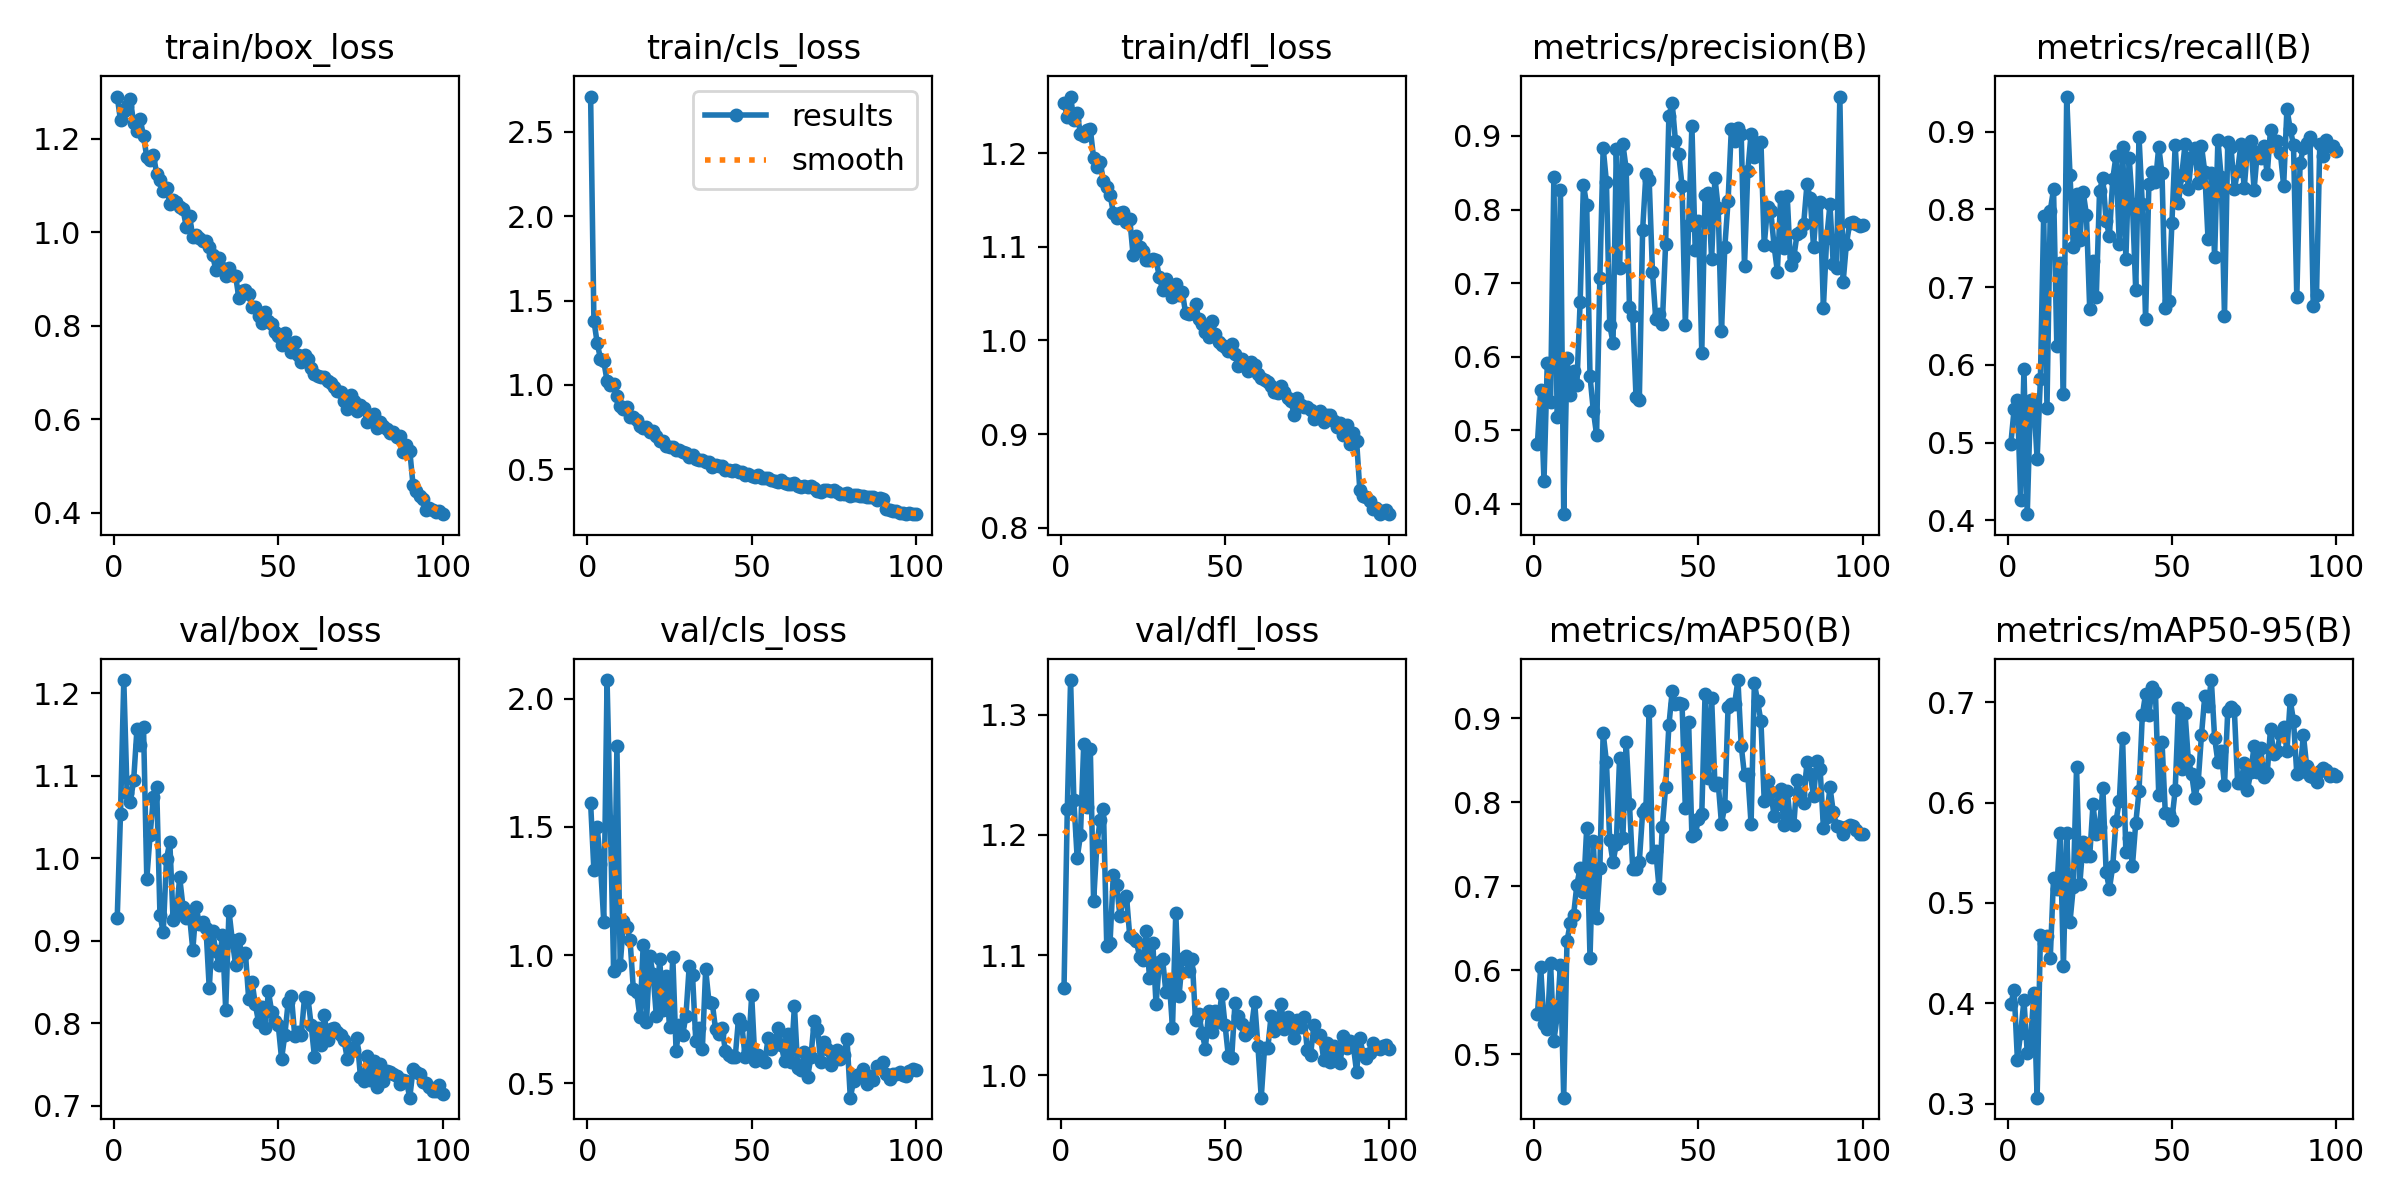

The table this chart was drawn from, first rows:
epoch, time, train/box_loss, train/cls_loss, train/dfl_loss, metrics/precision(B), metrics/recall(B), metrics/mAP50(B), metrics/mAP50-95(B), val/box_loss, val/cls_loss, val/dfl_loss, lr/pg0, lr/pg1, lr/pg2
1, 52.53, 1.29, 2.709, 1.254, 0.4819, 0.4982, 0.5477, 0.3991, 0.9272, 1.593, 1.072, 0.0002726, 0.0002726, 0.0002726
2, 96.86, 1.239, 1.382, 1.238, 0.5546, 0.5426, 0.6035, 0.4133, 1.054, 1.331, 1.221, 0.0005448, 0.0005448, 0.0005448
3, 141.6, 1.258, 1.249, 1.26, 0.431, 0.5548, 0.5356, 0.344, 1.216, 1.502, 1.329, 0.0008116, 0.0008116, 0.0008116
4, 184.4, 1.269, 1.155, 1.235, 0.5916, 0.4258, 0.5294, 0.3709, 1.079, 1.355, 1.229, 0.0008083, 0.0008083, 0.0008083
5, 226.9, 1.284, 1.14, 1.243, 0.5387, 0.5949, 0.6087, 0.4032, 1.069, 1.131, 1.181, 0.0008, 0.0008, 0.0008
6, 272.4, 1.233, 1.024, 1.22, 0.8438, 0.4078, 0.5156, 0.3504, 1.094, 2.073, 1.2, 0.0007918, 0.0007918, 0.0007918
7, 314, 1.216, 1.001, 1.218, 0.5186, 0.5551, 0.5451, 0.3603, 1.156, 1.523, 1.276, 0.0007835, 0.0007835, 0.0007835
8, 356.1, 1.241, 1.004, 1.225, 0.8263, 0.5538, 0.6065, 0.4105, 1.137, 0.9403, 1.223, 0.0007753, 0.0007753, 0.0007753
9, 398.1, 1.205, 0.9347, 1.226, 0.3859, 0.4784, 0.4481, 0.306, 1.159, 1.817, 1.271, 0.000767, 0.000767, 0.000767
10, 442.2, 1.16, 0.8776, 1.195, 0.5986, 0.5821, 0.6346, 0.4679, 0.9751, 0.9605, 1.145, 0.0007588, 0.0007588, 0.0007588
11, 486.2, 1.154, 0.8601, 1.185, 0.5482, 0.792, 0.6561, 0.4601, 1.028, 1.133, 1.192, 0.0007505, 0.0007505, 0.0007505
12, 528.6, 1.165, 0.8723, 1.19, 0.58, 0.5446, 0.6654, 0.4667, 1.074, 1.111, 1.212, 0.0007423, 0.0007423, 0.0007423
13, 572.4, 1.125, 0.8126, 1.17, 0.5609, 0.7982, 0.7016, 0.445, 1.086, 1.059, 1.221, 0.000734, 0.000734, 0.000734
14, 616.5, 1.111, 0.8074, 1.164, 0.6746, 0.826, 0.7221, 0.5252, 0.9313, 0.8672, 1.108, 0.0007258, 0.0007258, 0.0007258
15, 659.5, 1.089, 0.7909, 1.156, 0.8338, 0.6238, 0.693, 0.514, 0.91, 0.8583, 1.11, 0.0007175, 0.0007175, 0.0007175
16, 701.8, 1.094, 0.7579, 1.137, 0.8058, 0.7308, 0.7694, 0.5701, 0.9993, 0.7588, 1.167, 0.0007093, 0.0007093, 0.0007093
17, 745.3, 1.06, 0.7441, 1.131, 0.5736, 0.5631, 0.6148, 0.4373, 1.02, 1.041, 1.159, 0.0007011, 0.0007011, 0.0007011
18, 789.3, 1.07, 0.7503, 1.136, 0.5268, 0.9453, 0.7537, 0.5698, 0.9254, 0.7403, 1.133, 0.0006928, 0.0006928, 0.0006928
19, 831.7, 1.065, 0.7231, 1.137, 0.4937, 0.8448, 0.6615, 0.481, 0.9309, 0.9957, 1.146, 0.0006846, 0.0006846, 0.0006846
20, 874.5, 1.054, 0.7295, 1.127, 0.7075, 0.7521, 0.7217, 0.5156, 0.9769, 0.9256, 1.149, 0.0006763, 0.0006763, 0.0006763
21, 917, 1.049, 0.6958, 1.13, 0.884, 0.8196, 0.8827, 0.6354, 0.9413, 0.7612, 1.116, 0.0006681, 0.0006681, 0.0006681
22, 962.1, 1.011, 0.6694, 1.092, 0.8372, 0.7603, 0.8478, 0.5192, 0.9272, 0.9849, 1.114, 0.0006598, 0.0006598, 0.0006598
23, 1006, 1.035, 0.6689, 1.111, 0.6428, 0.8226, 0.7547, 0.5609, 0.9302, 0.7871, 1.112, 0.0006516, 0.0006516, 0.0006516
24, 1048, 0.9895, 0.6396, 1.1, 0.6193, 0.7933, 0.7285, 0.5463, 0.8887, 0.9173, 1.098, 0.0006433, 0.0006433, 0.0006433
25, 1089, 0.9946, 0.6341, 1.096, 0.8827, 0.6722, 0.7507, 0.5466, 0.9411, 0.72, 1.096, 0.0006351, 0.0006351, 0.0006351
26, 1131, 0.9878, 0.6297, 1.086, 0.7211, 0.7334, 0.8533, 0.5982, 0.9198, 0.9937, 1.12, 0.0006268, 0.0006268, 0.0006268
27, 1175, 0.9813, 0.6133, 1.085, 0.8889, 0.6877, 0.758, 0.5684, 0.9225, 0.6265, 1.081, 0.0006186, 0.0006186, 0.0006186
28, 1216, 0.9819, 0.614, 1.087, 0.8554, 0.8243, 0.8723, 0.5759, 0.9155, 0.7273, 1.11, 0.0006103, 0.0006103, 0.0006103
29, 1258, 0.9685, 0.6055, 1.086, 0.6673, 0.8403, 0.7981, 0.615, 0.8419, 0.6885, 1.059, 0.0006021, 0.0006021, 0.0006021
30, 1301, 0.9506, 0.5983, 1.068, 0.6559, 0.785, 0.7207, 0.5305, 0.9118, 0.7647, 1.094, 0.0005938, 0.0005938, 0.0005938
31, 1344, 0.9197, 0.5753, 1.054, 0.5446, 0.7659, 0.721, 0.5141, 0.8872, 0.9579, 1.097, 0.0005856, 0.0005856, 0.0005856
32, 1388, 0.9441, 0.5861, 1.065, 0.5413, 0.8387, 0.7294, 0.5365, 0.8699, 0.923, 1.069, 0.0005774, 0.0005774, 0.0005774
33, 1430, 0.9235, 0.56, 1.054, 0.7716, 0.8688, 0.7879, 0.5817, 0.9072, 0.6643, 1.079, 0.0005691, 0.0005691, 0.0005691
34, 1471, 0.9066, 0.5554, 1.046, 0.8483, 0.7553, 0.7931, 0.6011, 0.8164, 0.7165, 1.039, 0.0005609, 0.0005609, 0.0005609
35, 1514, 0.924, 0.5553, 1.06, 0.8397, 0.8802, 0.9091, 0.6645, 0.9362, 0.6353, 1.135, 0.0005526, 0.0005526, 0.0005526
36, 1558, 0.9074, 0.5455, 1.049, 0.7153, 0.7368, 0.735, 0.5507, 0.9004, 0.9445, 1.066, 0.0005444, 0.0005444, 0.0005444
37, 1600, 0.9068, 0.5441, 1.052, 0.6511, 0.8666, 0.7423, 0.565, 0.8708, 0.8186, 1.097, 0.0005361, 0.0005361, 0.0005361
38, 1642, 0.8593, 0.5164, 1.029, 0.6581, 0.8067, 0.6981, 0.5371, 0.9024, 0.8146, 1.099, 0.0005279, 0.0005279, 0.0005279
39, 1684, 0.8746, 0.5234, 1.028, 0.644, 0.6963, 0.7704, 0.5792, 0.8813, 0.7116, 1.087, 0.0005196, 0.0005196, 0.0005196
40, 1728, 0.877, 0.5186, 1.029, 0.7538, 0.8933, 0.8183, 0.6113, 0.8851, 0.6927, 1.096, 0.0005114, 0.0005114, 0.0005114
41, 1771, 0.8675, 0.5191, 1.039, 0.9275, 0.807, 0.8918, 0.6868, 0.829, 0.7164, 1.046, 0.0005031, 0.0005031, 0.0005031
42, 1814, 0.8392, 0.4953, 1.023, 0.9448, 0.6586, 0.9323, 0.7083, 0.8504, 0.6272, 1.051, 0.0004949, 0.0004949, 0.0004949
43, 1857, 0.8392, 0.4982, 1.018, 0.8927, 0.8325, 0.9166, 0.6874, 0.8229, 0.6091, 1.036, 0.0004866, 0.0004866, 0.0004866
44, 1899, 0.82, 0.4906, 1.009, 0.8755, 0.8477, 0.9187, 0.7152, 0.8012, 0.6043, 1.022, 0.0004784, 0.0004784, 0.0004784
45, 1943, 0.8045, 0.4947, 1.003, 0.8321, 0.8349, 0.9172, 0.7102, 0.8193, 0.6041, 1.053, 0.0004701, 0.0004701, 0.0004701
46, 1985, 0.8288, 0.484, 1.021, 0.6433, 0.8806, 0.7926, 0.608, 0.7936, 0.7531, 1.036, 0.0004619, 0.0004619, 0.0004619
47, 2028, 0.81, 0.4836, 1.007, 0.7792, 0.8462, 0.8959, 0.6604, 0.8383, 0.7289, 1.053, 0.0004537, 0.0004537, 0.0004537
48, 2069, 0.803, 0.468, 0.9987, 0.9139, 0.6735, 0.7592, 0.5895, 0.8134, 0.6021, 1.045, 0.0004454, 0.0004454, 0.0004454
49, 2112, 0.7855, 0.4753, 0.9953, 0.7454, 0.6825, 0.7624, 0.5882, 0.803, 0.6283, 1.068, 0.0004372, 0.0004372, 0.0004372
50, 2155, 0.7781, 0.4615, 0.9931, 0.7849, 0.7822, 0.7795, 0.5825, 0.7972, 0.8429, 1.042, 0.0004289, 0.0004289, 0.0004289
51, 2197, 0.7587, 0.4551, 0.9885, 0.6054, 0.8825, 0.7856, 0.6123, 0.7567, 0.5866, 1.016, 0.0004207, 0.0004207, 0.0004207
52, 2239, 0.7831, 0.4669, 0.9966, 0.8195, 0.8088, 0.9291, 0.6945, 0.7857, 0.609, 1.014, 0.0004124, 0.0004124, 0.0004124
53, 2280, 0.7611, 0.4515, 0.9859, 0.8228, 0.8441, 0.8284, 0.6335, 0.8252, 0.5917, 1.06, 0.0004042, 0.0004042, 0.0004042
54, 2325, 0.7443, 0.4492, 0.9732, 0.7328, 0.8837, 0.9238, 0.6893, 0.8325, 0.5821, 1.049, 0.0003959, 0.0003959, 0.0003959
55, 2367, 0.7638, 0.4458, 0.9801, 0.8434, 0.8267, 0.8207, 0.6425, 0.7847, 0.6776, 1.043, 0.0003877, 0.0003877, 0.0003877
56, 2408, 0.7376, 0.4364, 0.9723, 0.8017, 0.868, 0.8228, 0.6288, 0.7892, 0.6325, 1.034, 0.0003794, 0.0003794, 0.0003794
57, 2450, 0.7217, 0.4281, 0.9671, 0.6347, 0.8785, 0.7743, 0.605, 0.7856, 0.6533, 1.036, 0.0003712, 0.0003712, 0.0003712
58, 2493, 0.7368, 0.4274, 0.9768, 0.7484, 0.8337, 0.7957, 0.6204, 0.8321, 0.7171, 1.039, 0.0003629, 0.0003629, 0.0003629
59, 2538, 0.7281, 0.434, 0.9737, 0.8117, 0.8817, 0.9132, 0.6672, 0.831, 0.6482, 1.061, 0.0003547, 0.0003547, 0.0003547
60, 2580, 0.7094, 0.4195, 0.9638, 0.9098, 0.8487, 0.9171, 0.7058, 0.7975, 0.5875, 1.024, 0.0003464, 0.0003464, 0.0003464
... 40 more rows
